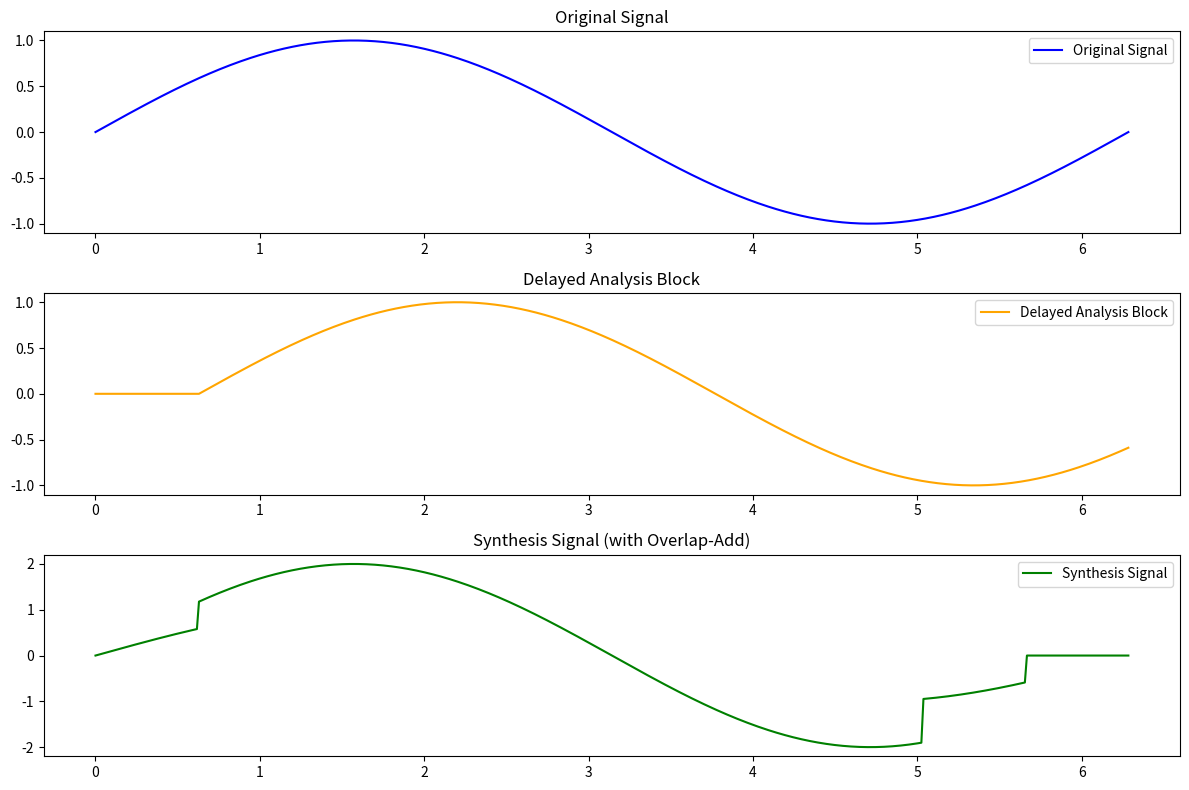

Write Python code to recreate this figure.
import numpy as np
import matplotlib.pyplot as plt

signal_length = 500
t = np.linspace(0, 2 * np.pi, signal_length)
original_signal = np.sin(t)

L = 100  #
overlap = 50  #
synthesis_signal = np.zeros(signal_length)

delayed_signal = np.zeros(signal_length)
for i in range(0, signal_length - L, overlap):
    analysis_block = original_signal[i:i + L]  #
    delayed_signal[i + overlap:i + L + overlap] = analysis_block  #
    synthesis_signal[i:i + L] += analysis_block  #

plt.figure(figsize=(12, 8))

plt.subplot(3, 1, 1)
plt.plot(t, original_signal, label='Original Signal', color='blue')
plt.title('Original Signal')
plt.legend()

plt.subplot(3, 1, 2)
plt.plot(t, delayed_signal, label='Delayed Analysis Block', color='orange')
plt.title('Delayed Analysis Block')
plt.legend()

plt.subplot(3, 1, 3)
plt.plot(t, synthesis_signal, label='Synthesis Signal', color='green')
plt.title('Synthesis Signal (with Overlap-Add)')
plt.legend()

plt.tight_layout()
plt.show()
